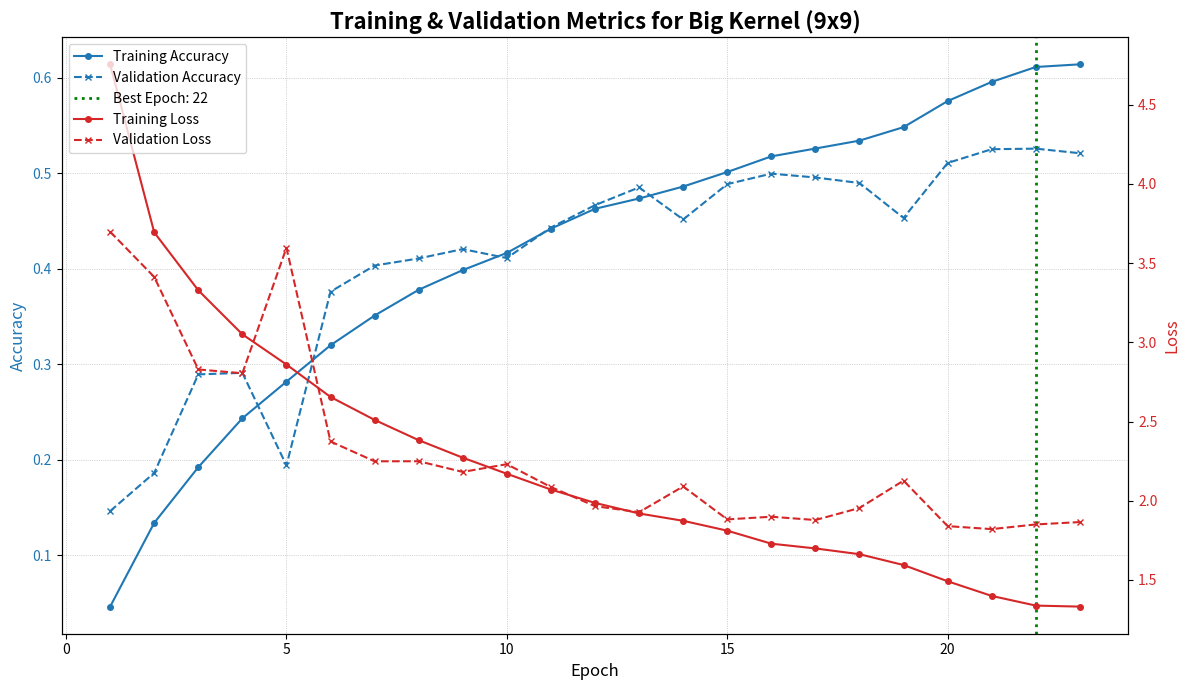

The matplotlib source for this figure:
import matplotlib.pyplot as plt
import numpy as np

# 1. Dữ liệu cập nhật từ log training của bạn (23 epochs)
epochs = np.arange(1, 24)

train_acc = [0.0462, 0.1339, 0.1922, 0.2434, 0.2818, 0.3199, 0.3510, 0.3780, 0.3986, 0.4166,
             0.4420, 0.4628, 0.4736, 0.4861, 0.5013, 0.5177, 0.5259, 0.5342, 0.5483, 0.5756,
             0.5957, 0.6113, 0.6141]

train_loss = [4.7539, 3.6936, 3.3279, 3.0502, 2.8595, 2.6549, 2.5101, 2.3821, 2.2717, 2.1702,
              2.0706, 1.9864, 1.9197, 1.8734, 1.8112, 1.7291, 1.6991, 1.6627, 1.5944, 1.4919,
              1.3995, 1.3384, 1.3320]

val_acc = [0.1462, 0.1862, 0.2894, 0.2910, 0.1940, 0.3760, 0.4034, 0.4108, 0.4206, 0.4112,
           0.4432, 0.4666, 0.4852, 0.4516, 0.4886, 0.4996, 0.4956, 0.4898, 0.4532, 0.5108,
           0.5252, 0.5258, 0.5210]

val_loss = [3.6977, 3.4121, 2.8285, 2.8044, 3.5964, 2.3740, 2.2489, 2.2492, 2.1819, 2.2306,
            2.0865, 1.9660, 1.9278, 2.0903, 1.8823, 1.8992, 1.8783, 1.9543, 2.1269, 1.8398,
            1.8210, 1.8505, 1.8655]

# 2. Vẽ biểu đồ với hai trục Y
fig, ax1 = plt.subplots(figsize=(12, 7))

# Trục Y bên trái cho Accuracy
color = 'tab:blue'
ax1.set_xlabel('Epoch', fontsize=12)
ax1.set_ylabel('Accuracy', color=color, fontsize=12)
ax1.plot(epochs, train_acc, color=color, linestyle='-', marker='o', markersize=4, label='Training Accuracy')
ax1.plot(epochs, val_acc, color=color, linestyle='--', marker='x', markersize=4, label='Validation Accuracy')
ax1.tick_params(axis='y', labelcolor=color)
ax1.grid(True, which='both', linestyle=':', linewidth=0.5)

# Trục Y bên phải cho Loss
ax2 = ax1.twinx()
color = 'tab:red'
ax2.set_ylabel('Loss', color=color, fontsize=12)
ax2.plot(epochs, train_loss, color=color, linestyle='-', marker='o', markersize=4, label='Training Loss')
ax2.plot(epochs, val_loss, color=color, linestyle='--', marker='x', markersize=4, label='Validation Loss')
ax2.tick_params(axis='y', labelcolor=color)

# --- ĐÁNH DẤU EPOCH TỐT NHẤT MỚI ---
best_epoch = 22
ax1.axvline(x=best_epoch, color='green', linestyle=':', linewidth=2, label=f'Best Epoch: {best_epoch}')

# 3. Hoàn thiện biểu đồ
plt.title('Training & Validation Metrics for Big Kernel (9x9)', fontsize=16, fontweight='bold')
lines, labels = ax1.get_legend_handles_labels()
lines2, labels2 = ax2.get_legend_handles_labels()
ax2.legend(lines + lines2, labels + labels2, loc='upper left')

fig.tight_layout()
plt.show()
